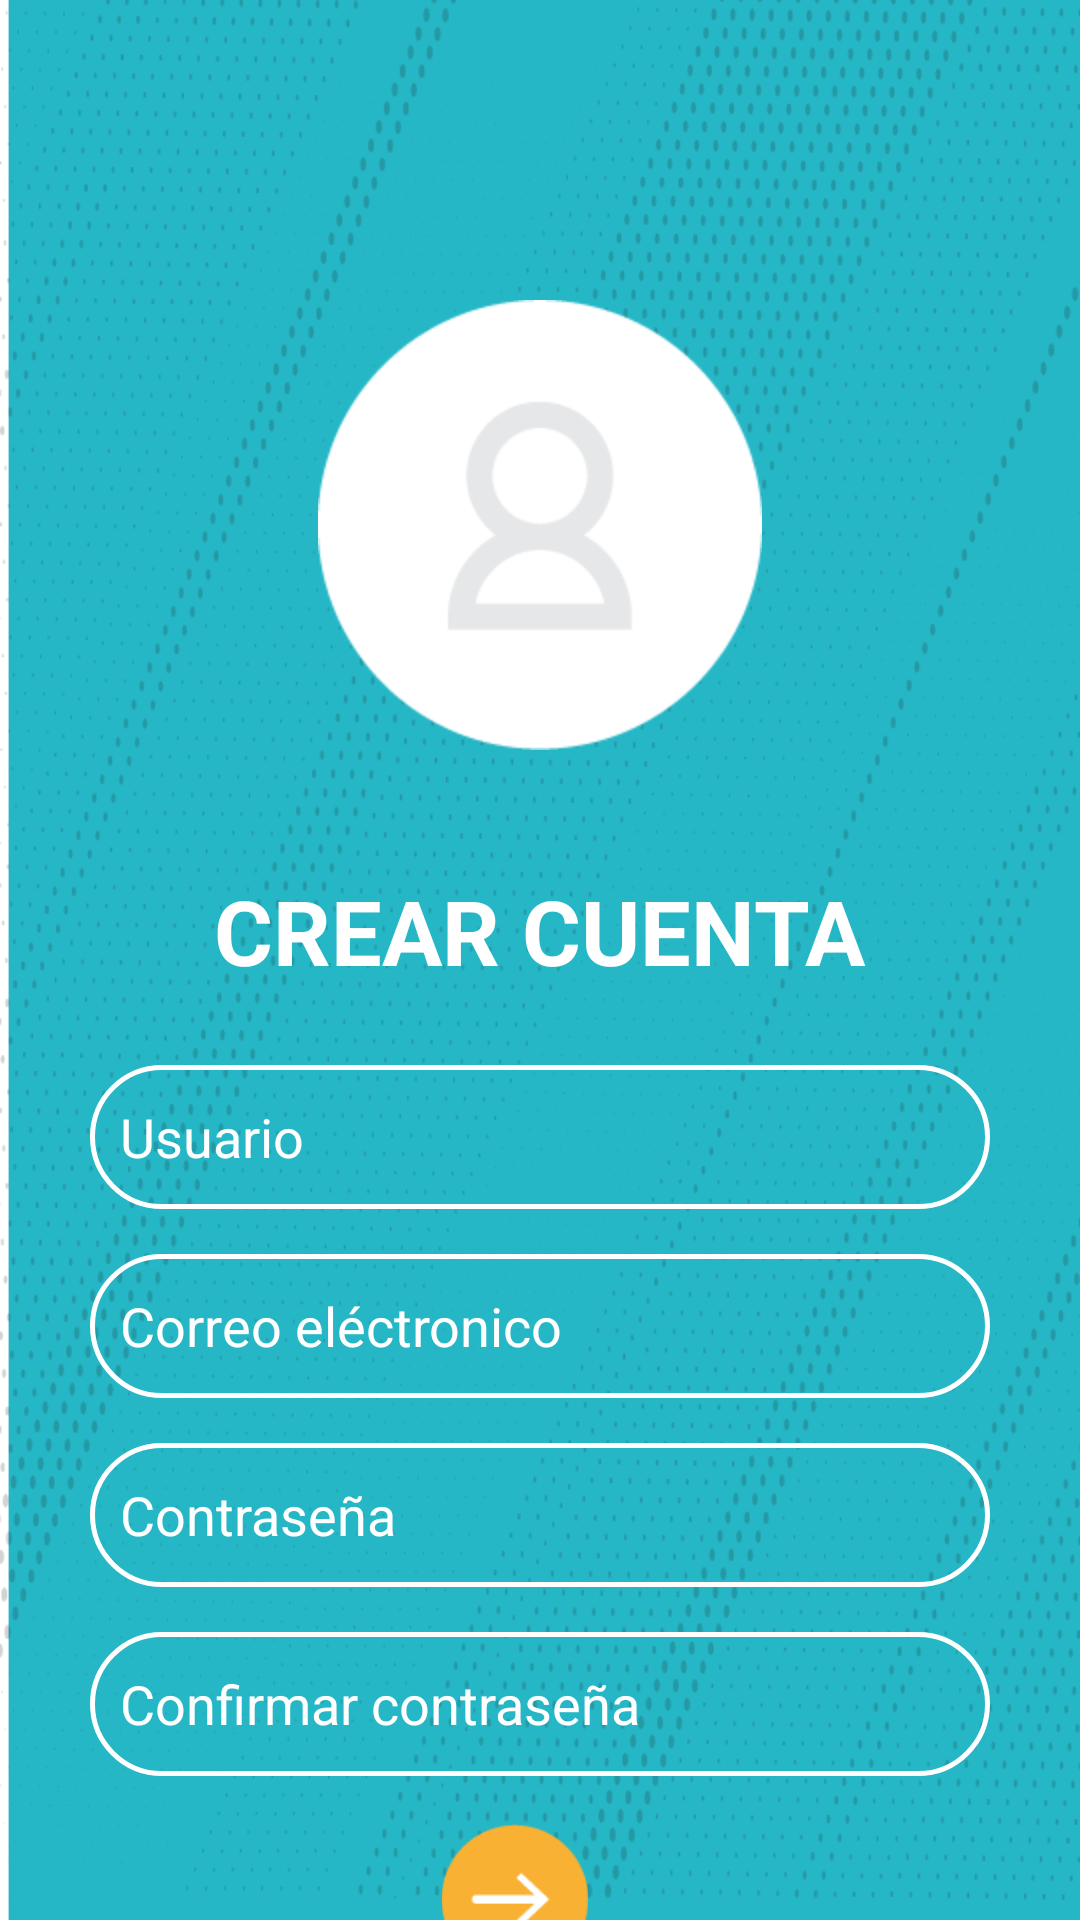

Produce the Android XML layout that renders to this screen, including the resource entries it uses.
<!-- AndroidManifest.xml: application theme Theme.IRAPP -->
<!-- res/layout/crear_usuario.xml -->
<?xml version="1.0" encoding="utf-8"?>
<androidx.constraintlayout.widget.ConstraintLayout xmlns:android="http://schemas.android.com/apk/res/android"
    xmlns:app="http://schemas.android.com/apk/res-auto"
    xmlns:tools="http://schemas.android.com/tools"
    android:layout_width="match_parent"
    android:layout_height="match_parent"
    android:background="@drawable/fondocrearusuario"
    tools:context=".CrearUsuario">

    <ImageView
        android:id="@+id/imageView23"
        android:layout_width="150dp"
        android:layout_height="150dp"
        android:layout_marginTop="100dp"
        app:layout_constraintEnd_toEndOf="parent"
        app:layout_constraintStart_toStartOf="parent"
        app:layout_constraintTop_toTopOf="parent"
        app:srcCompat="@drawable/iconousuario" />


    <TextView
        android:id="@+id/textViewRegistrarse"
        android:layout_width="wrap_content"
        android:layout_height="35dp"
        android:layout_gravity="center_horizontal"
        android:layout_marginTop="40dp"
        android:text="@string/TextViewCrearCuenta"
        android:textColor="@color/white"
        android:textSize="30sp"
        android:textStyle="bold"
        app:layout_constraintEnd_toEndOf="parent"
        app:layout_constraintStart_toStartOf="parent"
        app:layout_constraintTop_toBottomOf="@+id/imageView23" />


    <EditText
        android:id="@+id/Editusuario"
        android:layout_width="300dp"
        android:layout_height="wrap_content"
        android:layout_marginTop="30dp"
        android:background="@drawable/edit_redondos_trasparentes"
        android:hint="Usuario"
        android:inputType="textCapWords|textAutoCorrect"
        android:minHeight="48dp"
        android:padding="10dp"
        android:textColor="@color/white"
        android:textColorHint="@color/white"
        app:layout_constraintEnd_toEndOf="parent"
        app:layout_constraintStart_toStartOf="parent"
        app:layout_constraintTop_toBottomOf="@+id/textViewRegistrarse" />

    <EditText
        android:id="@+id/Editcorreo"
        android:layout_width="300dp"
        android:layout_height="wrap_content"
        android:layout_marginTop="15dp"
        android:background="@drawable/edit_redondos_trasparentes"
        android:hint="Correo eléctronico"
        android:digits="abcdefghijklmnñopqrstuvwxyz0123456789-_@."
        android:inputType="textEmailAddress"
        android:minHeight="48dp"
        android:padding="10dp"
        android:textColor="@color/white"
        android:textColorHint="@color/white"
        app:layout_constraintEnd_toEndOf="parent"
        app:layout_constraintStart_toStartOf="parent"
        app:layout_constraintTop_toBottomOf="@+id/Editusuario" />

    <EditText
        android:id="@+id/Editcontrasena"
        android:layout_width="300dp"
        android:layout_height="wrap_content"
        android:layout_marginTop="15dp"
        android:background="@drawable/edit_redondos_trasparentes"
        android:hint="Contraseña"
        android:inputType="textPassword"
        android:digits="abcdefghijklmnñopqrstuvwxyABCDEFGHIJKLMNÑOPQRSTUVWXYZ0123456789"
        android:minHeight="48dp"
        android:padding="10dp"
        android:textColor="@color/white"
        android:textColorHint="@color/white"
        app:layout_constraintEnd_toEndOf="parent"
        app:layout_constraintStart_toStartOf="parent"
        app:layout_constraintTop_toBottomOf="@+id/Editcorreo" />

    <EditText
        android:id="@+id/EditconfirmarContrasena"
        android:layout_width="300dp"
        android:layout_height="wrap_content"
        android:layout_marginTop="15dp"
        android:background="@drawable/edit_redondos_trasparentes"
        android:hint="Confirmar contraseña"
        android:inputType="textPassword"
        android:digits="abcdefghijklmnñopqrstuvwxyABCDEFGHIJKLMNÑOPQRSTUVWXYZ0123456789"
        android:minHeight="48dp"
        android:padding="10dp"
        android:textColor="@color/white"
        android:textColorHint="@color/white"
        app:layout_constraintEnd_toEndOf="parent"
        app:layout_constraintStart_toStartOf="parent"
        app:layout_constraintTop_toBottomOf="@+id/Editcontrasena" />

    <ImageView
        android:id="@+id/imageView24"
        android:layout_width="100dp"
        android:layout_height="100dp"
        android:layout_marginTop="150dp"
        app:layout_constraintBottom_toBottomOf="parent"

        app:layout_constraintEnd_toStartOf="@+id/imageView25"
        app:layout_constraintStart_toStartOf="parent"
        app:layout_constraintTop_toBottomOf="@+id/EditconfirmarContrasena"
        app:layout_constraintVertical_bias="1.0"
        app:srcCompat="@drawable/arbolescrearusuario" />

    <ImageView
        android:id="@+id/imageView25"
        android:layout_width="50dp"
        android:layout_height="50dp"
        android:layout_marginTop="16dp"
        android:layout_marginEnd="140dp"
        app:layout_constraintEnd_toEndOf="parent"

        app:layout_constraintStart_toEndOf="@+id/imageView24"
        app:layout_constraintTop_toBottomOf="@+id/EditconfirmarContrasena"
        app:srcCompat="@drawable/flecha" />

</androidx.constraintlayout.widget.ConstraintLayout>
<!-- resources referenced by this layout -->
<resources>
  <color name="white">#FFFFFFFF</color>
  <!-- drawable arbolescrearusuario: png bitmap (drawable, 5267 bytes) -->
  <!-- drawable edit_redondos_trasparentes (drawable) -->
  <?xml version="1.0" encoding="utf-8"?>
  <shape xmlns:android="http://schemas.android.com/apk/res/android"
      android:shape="rectangle">
      <corners android:radius="50dp"/>
      <stroke android:color="@color/white"
          android:width="5px"/>
  
  
  </shape>
  <!-- drawable flecha: png bitmap (drawable, 1747 bytes) -->
  <!-- drawable fondocrearusuario: png bitmap (drawable, 143126 bytes) -->
  <!-- drawable iconousuario: png bitmap (drawable, 5057 bytes) -->
  <string name="TextViewCrearCuenta">CREAR CUENTA</string>
  <style name="Theme.IRAPP" parent="Theme.MaterialComponents.DayNight.NoActionBar">
          
          <item name="colorPrimary">@color/purple_500</item>
          <item name="colorPrimaryVariant">@color/purple_700</item>
          <item name="colorOnPrimary">@color/white</item>
          
          <item name="colorSecondary">@color/teal_200</item>
          <item name="colorSecondaryVariant">@color/teal_700</item>
          <item name="colorOnSecondary">@color/black</item>
          
          <item name="android:statusBarColor" tools:targetApi="l">?attr/colorPrimaryVariant</item>
          
      </style>
  <color name="purple_500">#15CFE6</color>
  <color name="purple_700">#FF000000</color>
  <color name="teal_200">#FF03DAC5</color>
  <color name="teal_700">#FF018786</color>
  <color name="black">#FF000000</color>
</resources>
